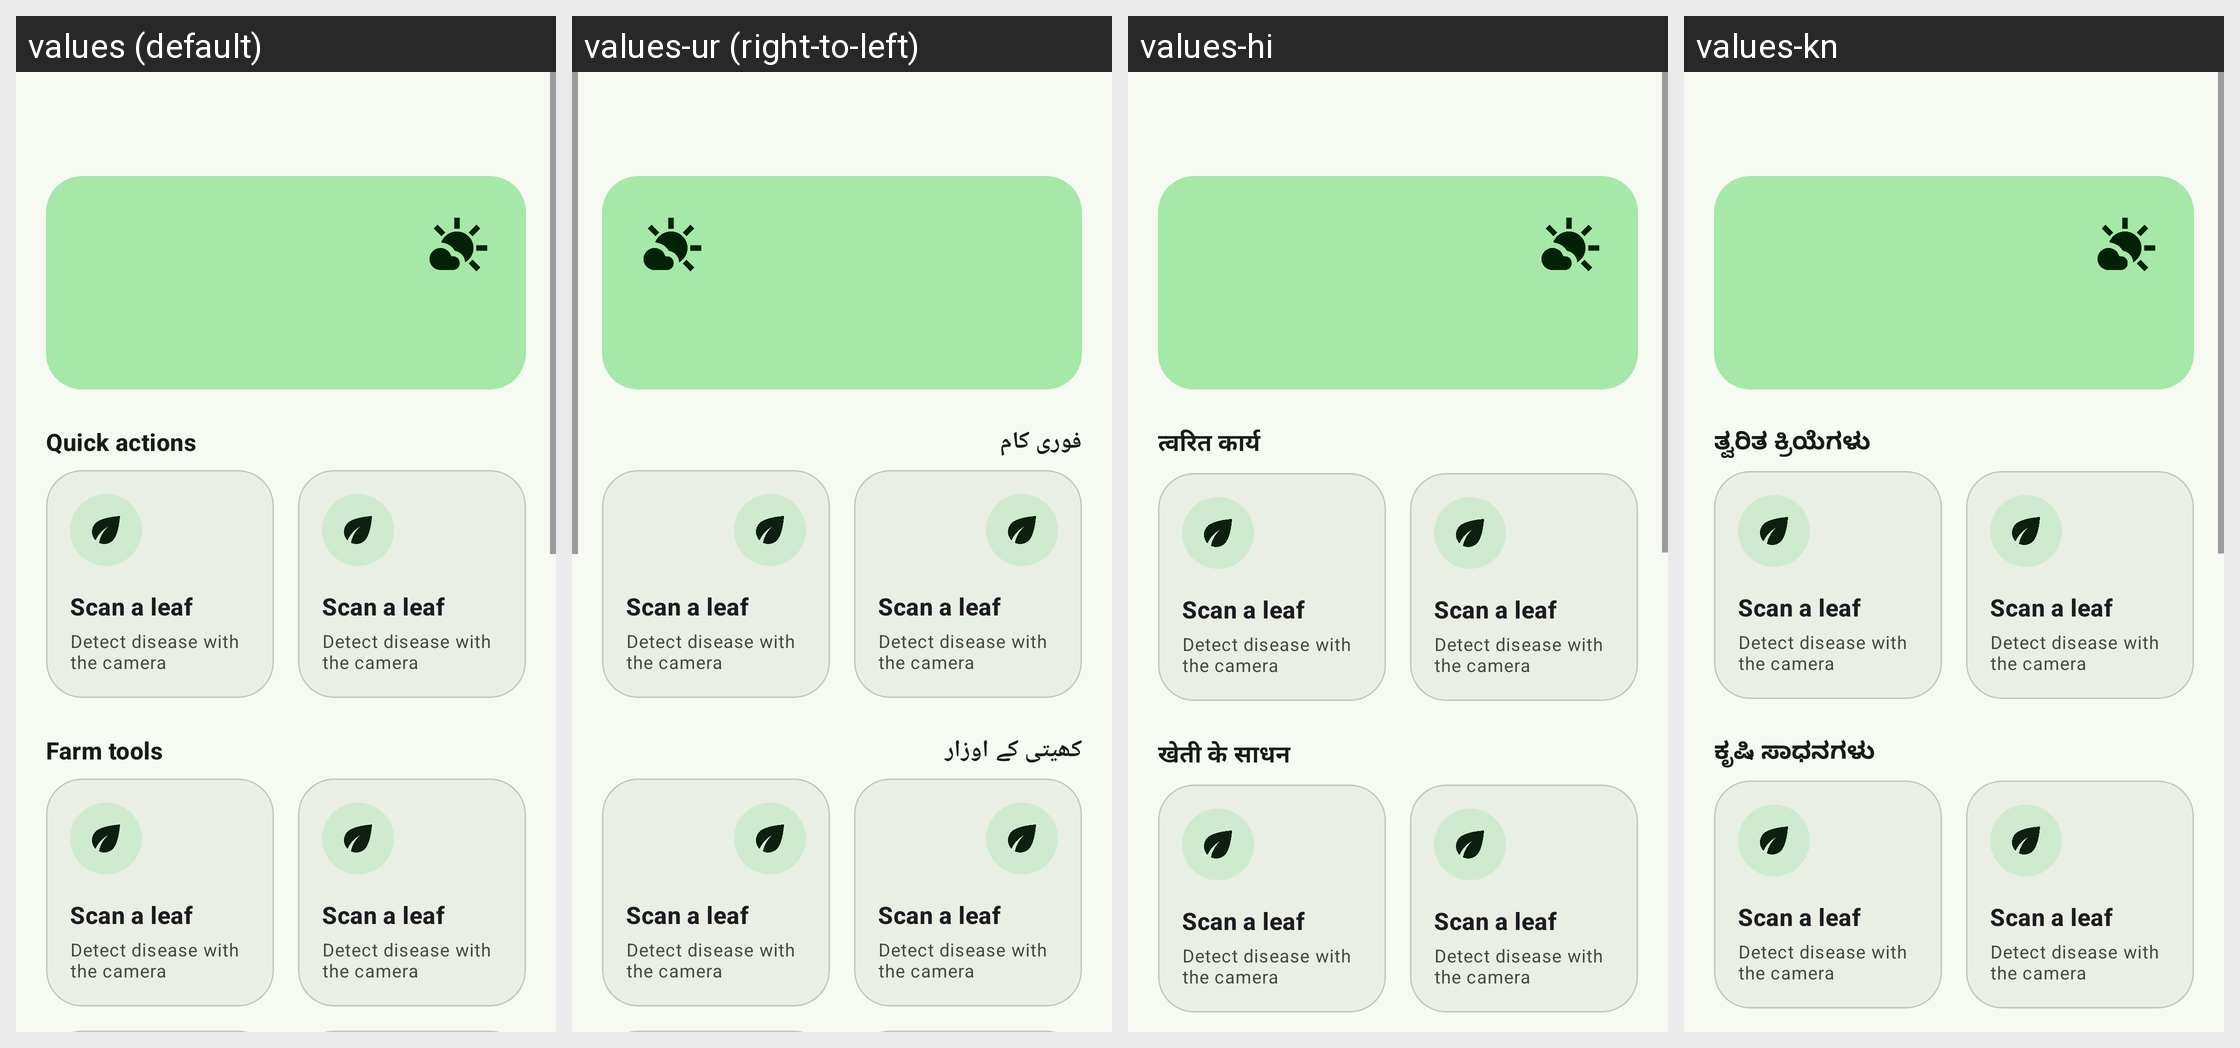

Translations of the strings shown on this Android screen, per locale in the grid:
Android screen res/layout/fragment_home.xml rendered under 4 locales, left to right: values (default), values-ur (right-to-left), values-hi, values-kn. Device: Nexus 5 (rendered at 1080×1920; each locale shown at half size, 540×960, under a caption strip naming it); theme Theme.AgriCareA.Hero.
Other locales in the repository, not shown: values-mr.
Strings drawn on this screen, with the default value and each locale's value (text and hints the layout hard-codes, and strings that could not be matched under every locale, appear in the picture but are not listed):

home_quick_actions
  values: Quick actions
  values-ur: فوری کام
  values-hi: त्वरित कार्य
  values-kn: ತ್ವರಿತ ಕ್ರಿಯೆಗಳು

home_tools
  values: Farm tools
  values-ur: کھیتی کے اوزار
  values-hi: खेती के साधन
  values-kn: ಕೃಷಿ ಸಾಧನಗಳು
